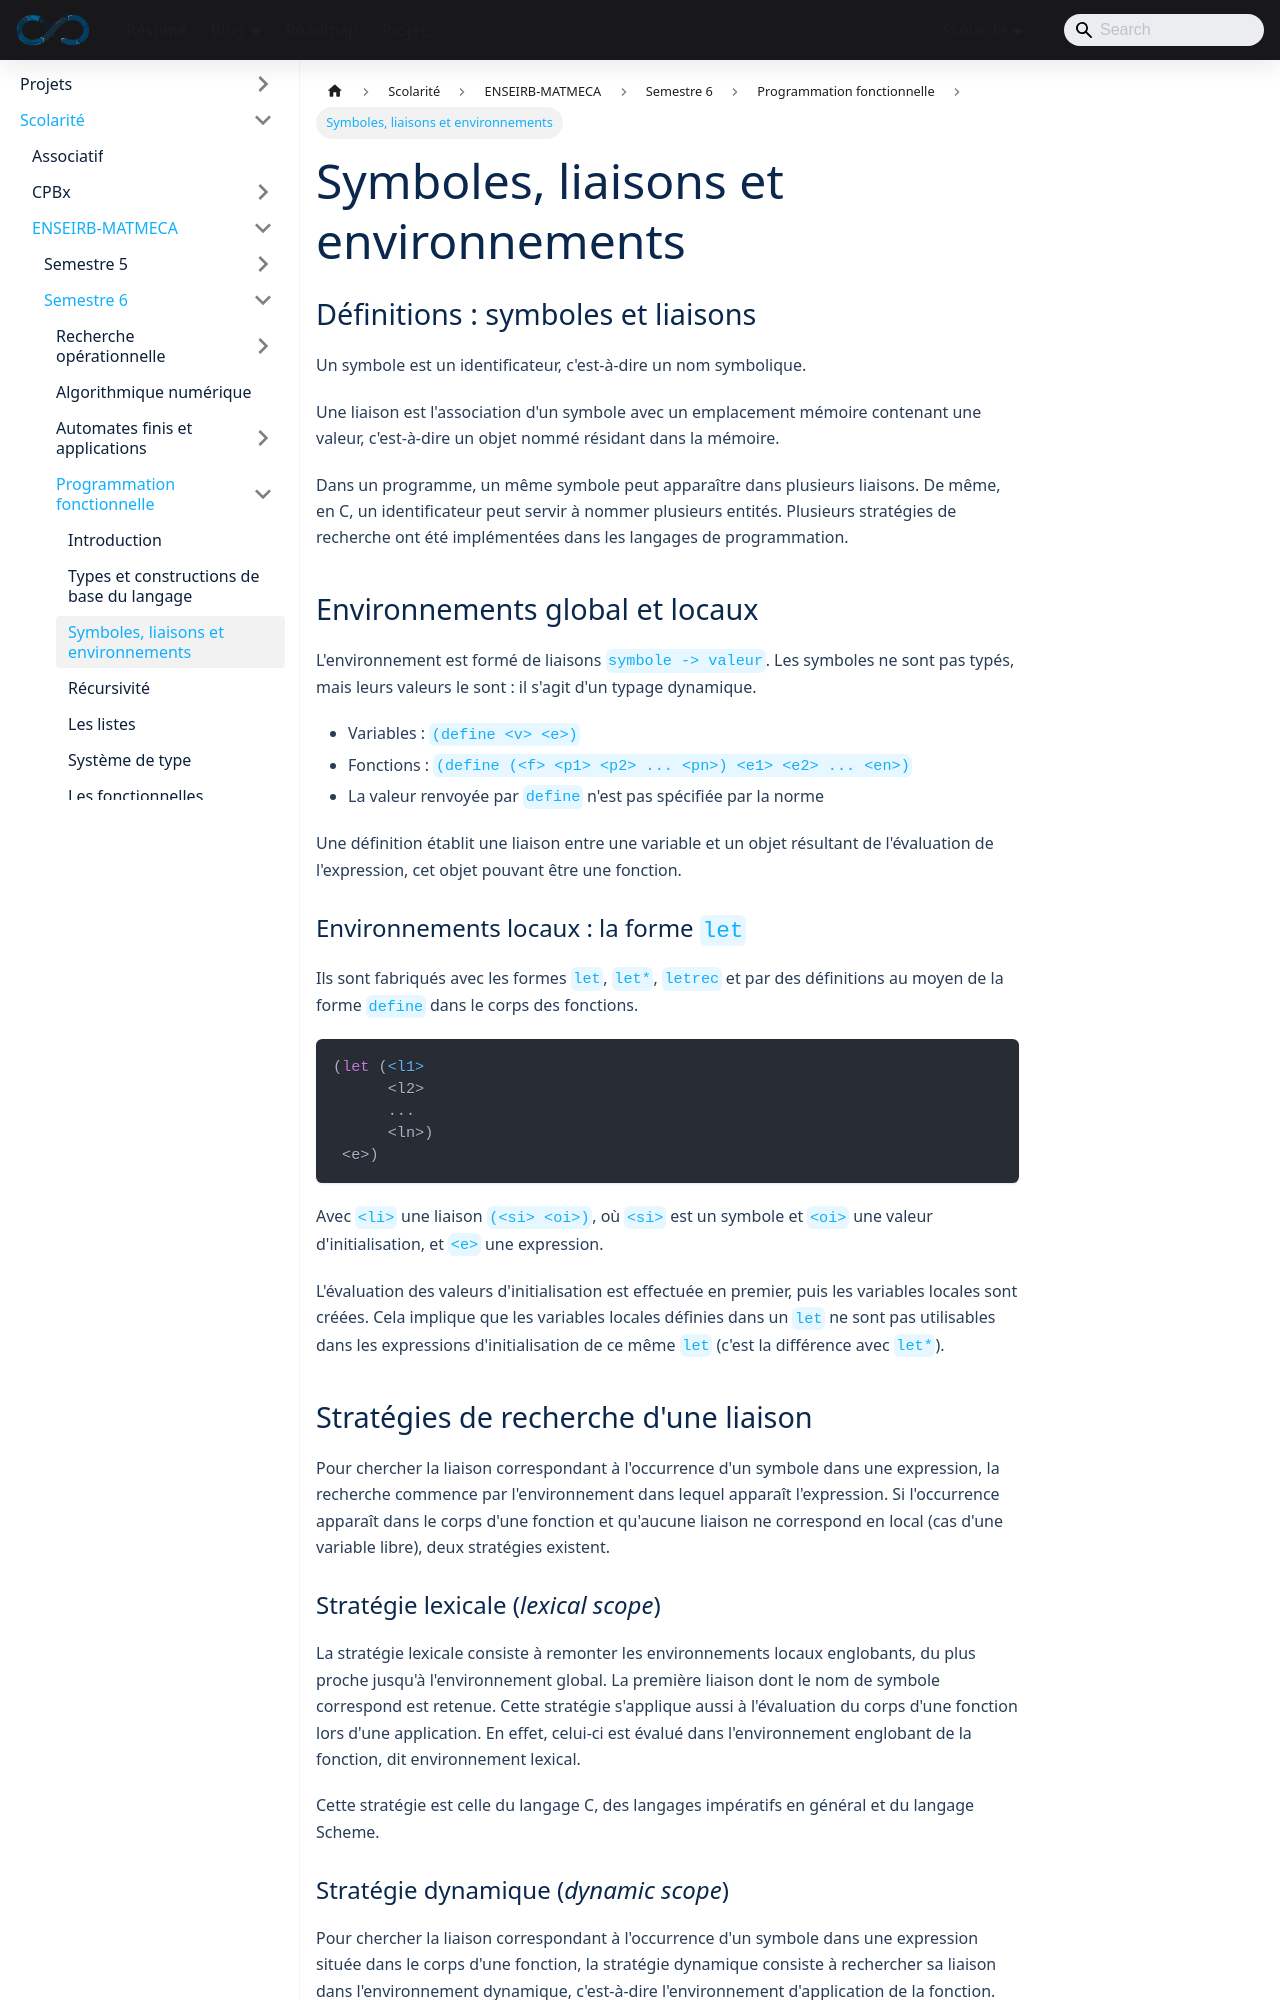

repository: sedelpeuch/sedelpeuch.github.io · page: docs/scolarite/enseirb/s6/fonc/notes3/index.html · generator: docusaurus

---
title: Symboles, liaisons et environnements
description: "Symboles et liaisons en Scheme, environnements global et locaux (let), portée lexicale et dynamique, portée et durée de vie des liaisons."
---

## Définitions : symboles et liaisons

Un **symbole** est un identificateur, c'est-à-dire un nom symbolique.

Une **liaison** est l'association d'un symbole avec un emplacement mémoire contenant une valeur, c'est-à-dire un objet nommé résidant dans la mémoire.

Dans un programme, un même symbole peut apparaître dans plusieurs liaisons. De même, en C, un identificateur peut servir à nommer plusieurs entités. Plusieurs stratégies de recherche ont été implémentées dans les langages de programmation.

## Environnements global et locaux

L'environnement est formé de liaisons `symbole -> valeur`. Les symboles ne sont pas typés, mais leurs valeurs le sont : il s'agit d'un typage dynamique.

* Variables : `(define <v> <e>)`
* Fonctions : `(define (<f> <p1> <p2> ... <pn>) <e1> <e2> ... <en>)`
* La valeur renvoyée par `define` n'est pas spécifiée par la norme

Une définition établit une liaison entre une variable et un objet résultant de l'évaluation de l'expression, cet objet pouvant être une fonction.

### Environnements locaux : la forme `let`

Ils sont fabriqués avec les formes `let`, `let*`, `letrec` et par des définitions au moyen de la forme `define` dans le corps des fonctions.

```scheme
(let (<l1>
      <l2>
      ...
      <ln>)
 <e>)
```

Avec `<li>` une liaison `(<si> <oi>)`, où `<si>` est un symbole et `<oi>` une valeur d'initialisation, et `<e>` une expression.

L'évaluation des valeurs d'initialisation est effectuée en premier, puis les variables locales sont créées. Cela implique que les variables locales définies dans un `let` ne sont pas utilisables dans les expressions d'initialisation de ce même `let` (c'est la différence avec `let*`).

## Stratégies de recherche d'une liaison

Pour chercher la liaison correspondant à l'occurrence d'un symbole dans une expression, la recherche commence par l'environnement dans lequel apparaît l'expression. Si l'occurrence apparaît dans le corps d'une fonction et qu'aucune liaison ne correspond en local (cas d'une variable libre), deux stratégies existent.
